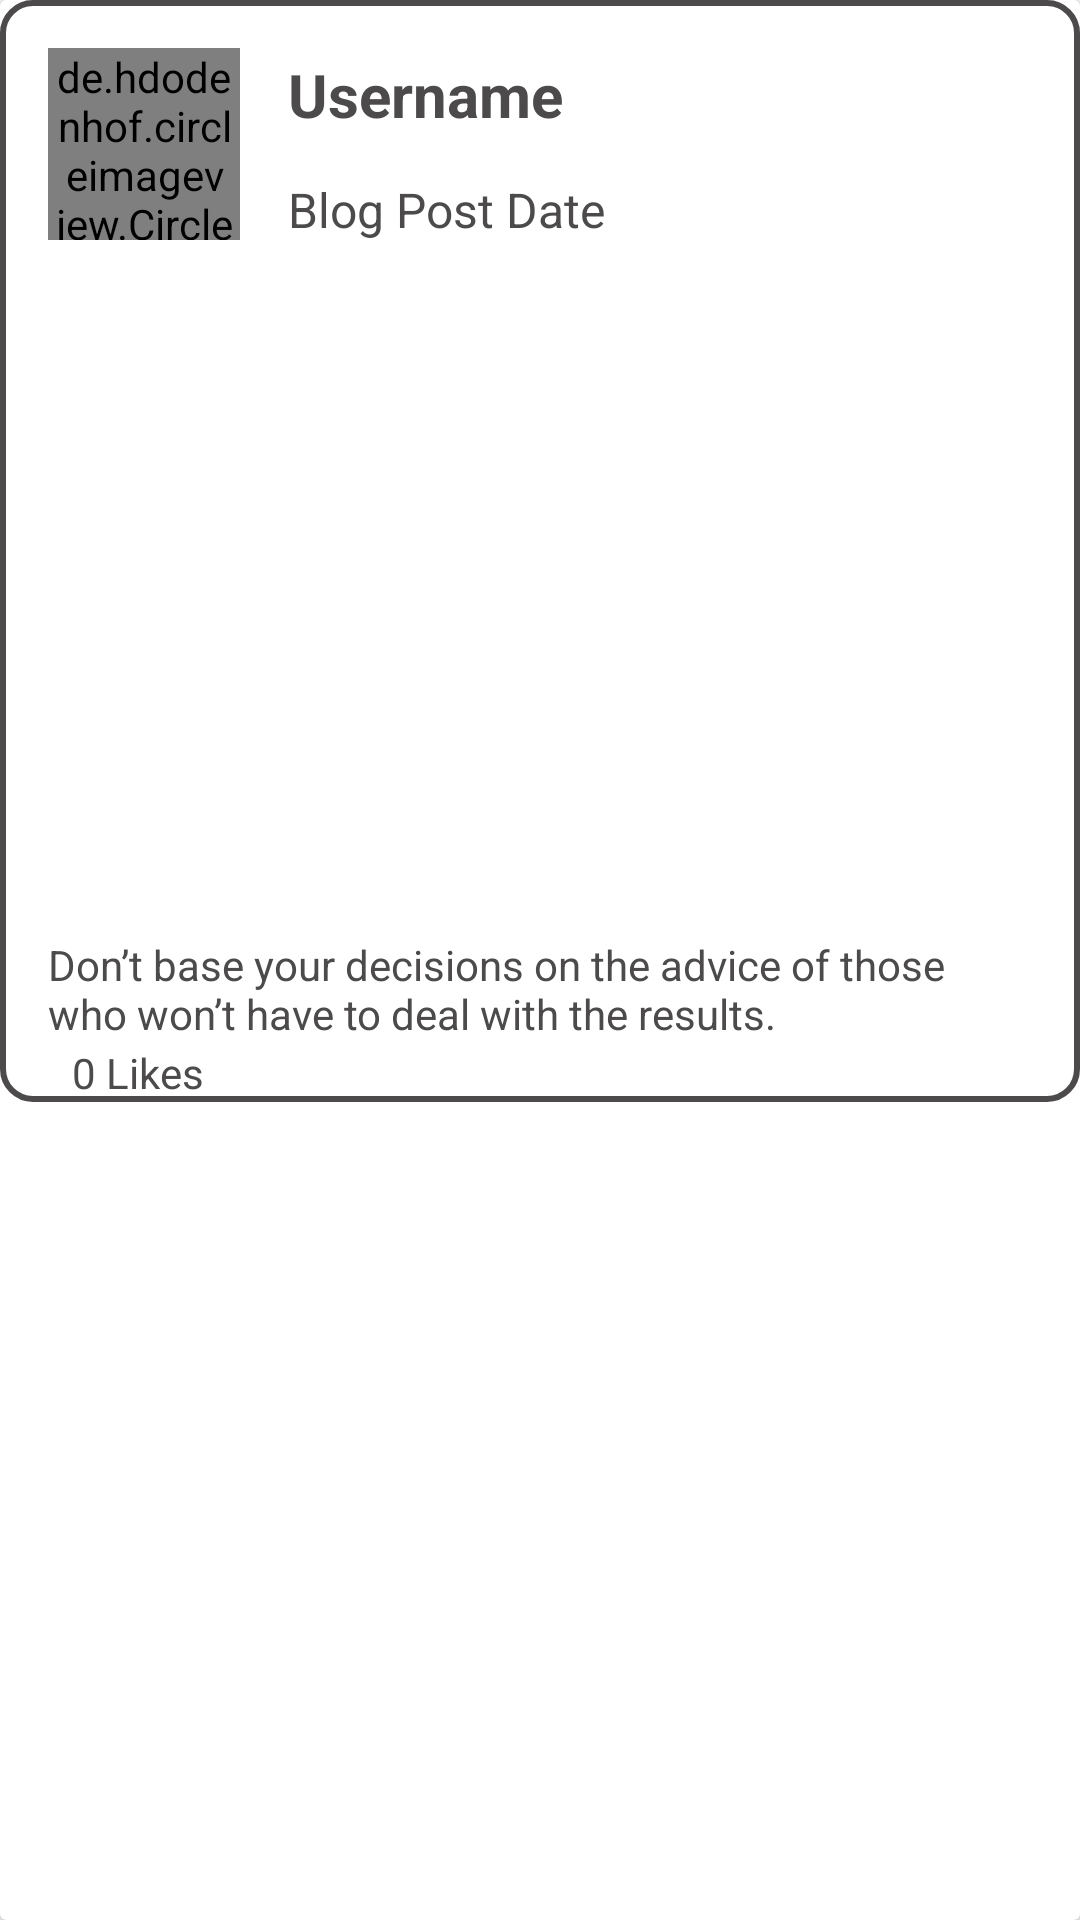

This screen was rendered from an Android layout file. Write that file and the resources it references.
<!-- AndroidManifest.xml: application theme AppTheme -->
<!-- res/layout/blog_list_item.xml -->
<?xml version="1.0" encoding="utf-8"?>
<androidx.cardview.widget.CardView
    xmlns:android="http://schemas.android.com/apk/res/android"
    xmlns:app="http://schemas.android.com/apk/res-auto"
    xmlns:tools="http://schemas.android.com/tools"
    android:layout_width="match_parent"
    android:layout_height="wrap_content"
    android:layout_margin="8dp">

    <androidx.constraintlayout.widget.ConstraintLayout
        android:layout_width="match_parent"
        android:layout_height="wrap_content"
        android:background="@drawable/layout_border">

        <de.hdodenhof.circleimageview.CircleImageView
            android:id="@+id/userProfileImage"
            android:layout_width="64dp"
            android:layout_height="64dp"
            android:layout_marginStart="16dp"
            android:layout_marginTop="16dp"
            android:src="@drawable/default_image"
            app:layout_constraintStart_toStartOf="parent"
            app:layout_constraintTop_toTopOf="parent" />

        <TextView
            android:id="@+id/blogUsername"
            android:layout_width="wrap_content"
            android:layout_height="wrap_content"
            android:layout_marginStart="16dp"
            android:layout_marginTop="18dp"
            android:text="@string/Username"
            android:textSize="20sp"
            android:textStyle="bold"
            app:layout_constraintStart_toEndOf="@+id/userProfileImage"
            app:layout_constraintTop_toTopOf="parent" />

        <TextView
            android:id="@+id/blogDate"
            android:layout_width="wrap_content"
            android:layout_height="wrap_content"
            android:layout_marginStart="16dp"
            android:layout_marginTop="14dp"
            android:text="@string/BlogPostDate"
            android:textSize="16sp"
            app:layout_constraintStart_toEndOf="@+id/userProfileImage"
            app:layout_constraintTop_toBottomOf="@+id/blogUsername" />

        <ImageView
            android:id="@+id/postImage"
            android:layout_width="0dp"
            android:layout_height="200dp"
            android:layout_marginStart="3dp"
            android:layout_marginTop="16dp"
            android:layout_marginEnd="3dp"
            android:background="#FFFFFF"
            android:paddingTop="1dp"
            android:paddingBottom="1dp"
            android:scaleType="centerCrop"
            app:layout_constraintEnd_toEndOf="parent"
            app:layout_constraintStart_toStartOf="parent"
            app:layout_constraintTop_toBottomOf="@+id/userProfileImage" />

        <TextView
            android:id="@+id/blogDesc"
            android:layout_width="match_parent"
            android:layout_height="wrap_content"
            android:layout_marginStart="16dp"
            android:layout_marginTop="16dp"
            android:layout_marginEnd="16dp"
            android:text="@string/descr"
            app:layout_constraintEnd_toEndOf="parent"
            app:layout_constraintStart_toStartOf="parent"
            app:layout_constraintTop_toBottomOf="@+id/postImage" />

        <ImageView
            android:id="@+id/likeIcon"
            android:layout_width="wrap_content"
            android:layout_height="wrap_content"
            android:layout_marginStart="16dp"
            android:layout_marginTop="10dp"
            android:layout_marginBottom="10dp"
            app:layout_constraintBottom_toBottomOf="parent"
            app:layout_constraintStart_toStartOf="parent"
            app:layout_constraintTop_toBottomOf="@+id/blogDesc"
            app:srcCompat="@drawable/like_icon_grey" />

        <TextView
            android:id="@+id/likeCount"
            android:layout_width="wrap_content"
            android:layout_height="wrap_content"
            android:layout_marginStart="8dp"
            android:text="@string/likes"
            app:layout_constraintBottom_toBottomOf="parent"
            app:layout_constraintStart_toEndOf="@+id/likeIcon"
            app:layout_constraintTop_toBottomOf="@+id/blogDesc" />

    </androidx.constraintlayout.widget.ConstraintLayout>

</androidx.cardview.widget.CardView>
<!-- resources referenced by this layout -->
<resources>
  <!-- drawable layout_border (drawable) -->
  <?xml version="1.0" encoding="UTF-8"?>
  <shape xmlns:android="http://schemas.android.com/apk/res/android">
      <solid android:color="@color/mainBackground"/>
      <stroke android:width="2dip" android:color="@color/border" />
      <corners android:radius="10dip"/>
      <padding android:left="0dip" android:top="0dip" android:right="0dip" android:bottom="0dip" />
  </shape>
  <string name="BlogPostDate">Blog Post Date</string>
  <string name="Username">Username</string>
  <string name="descr">Don’t base your decisions on the advice of those who won’t have to deal with the results.</string>
  <string name="likes">0 Likes</string>
  <style name="AppTheme" parent="Theme.AppCompat.Light.NoActionBar">
          
          <item name="colorPrimary">@color/colorPrimary</item>
          <item name="colorPrimaryDark">@color/colorPrimaryDark</item>
          <item name="colorAccent">@color/colorAccent</item>
          <item name="android:textColor">#4C4A4A</item>
  
      </style>
  <color name="mainBackground">#FFFFFF</color>
  <color name="border">#4C4A4A</color>
  <color name="colorPrimary">#2196F3</color>
  <color name="colorPrimaryDark">#0069C0</color>
  <color name="colorAccent">#F44336</color>
</resources>
